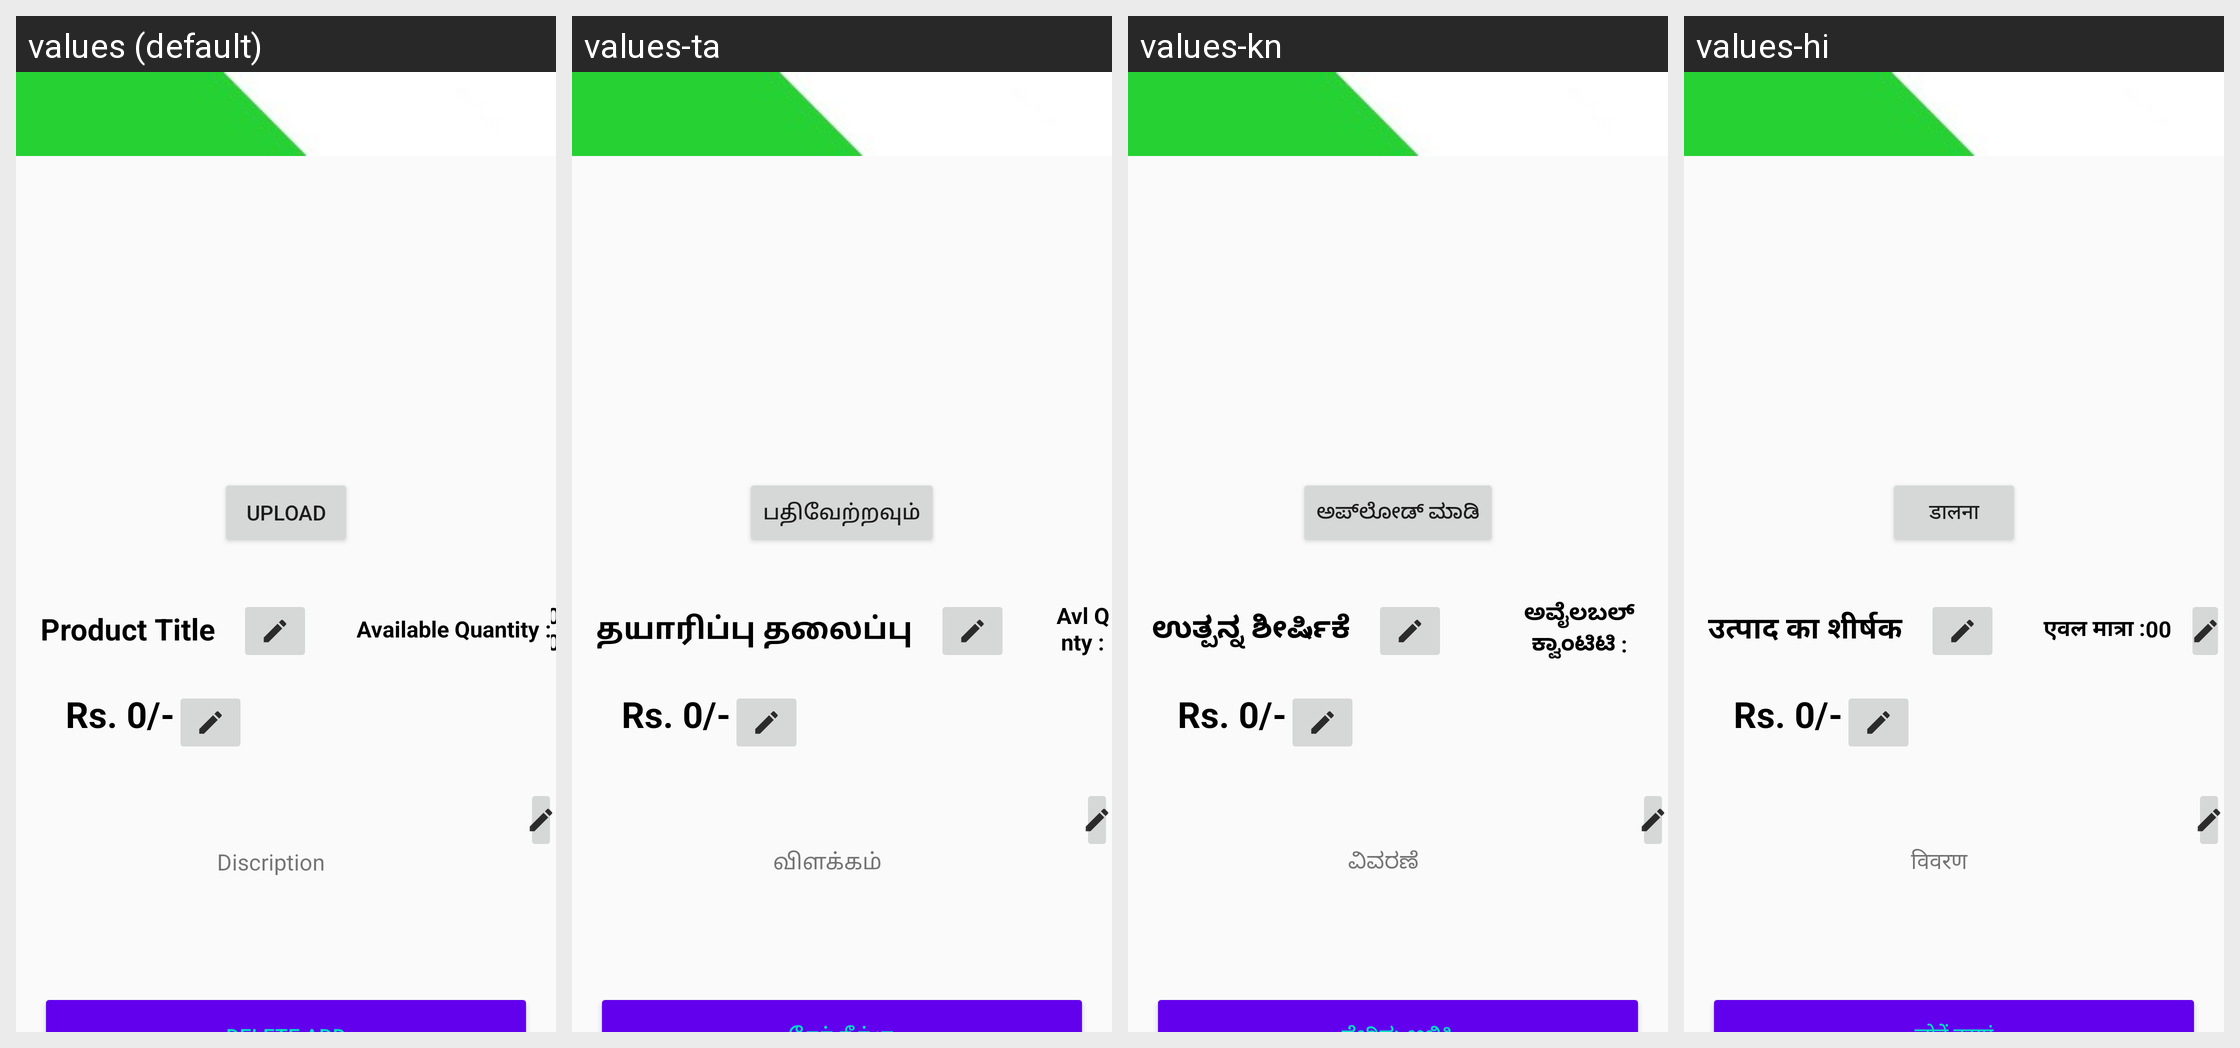

The same Android screen rendered under several of its app's locales, left to right. List the strings drawn on it with the default value and each locale's translation.
Android screen res/layout/activity_product_edit.xml rendered under 4 locales, left to right: values (default), values-ta, values-kn, values-hi. Device: Nexus 5 (rendered at 1080×1920; each locale shown at half size, 540×960, under a caption strip naming it); theme AppTheme.
Strings drawn on this screen, with the default value and each locale's value (text and hints the layout hard-codes, and strings that could not be matched under every locale, appear in the picture but are not listed):

product_edit_upload
  values: Upload
  values-ta: பதிவேற்றவும்
  values-kn: ಅಪ್‌ಲೋಡ್ ಮಾಡಿ
  values-hi: डालना

product_edit_producttitle
  values: Product Title
  values-ta: தயாரிப்பு தலைப்பு
  values-kn: ಉತ್ಪನ್ನ ಶೀರ್ಷಿಕೆ
  values-hi: उत्पाद का शीर्षक

product_edit_avl
  values: Available Quantity :
  values-ta: Avl Qnty :
  values-kn: ಅವೈಲಬಲ್ ಕ್ವಾಂಟಿಟಿ :
  values-hi: एवल मात्रा :

product_edit_desc
  values: Discription
  values-ta: விளக்கம்
  values-kn: ವಿವರಣೆ
  values-hi: विवरण
